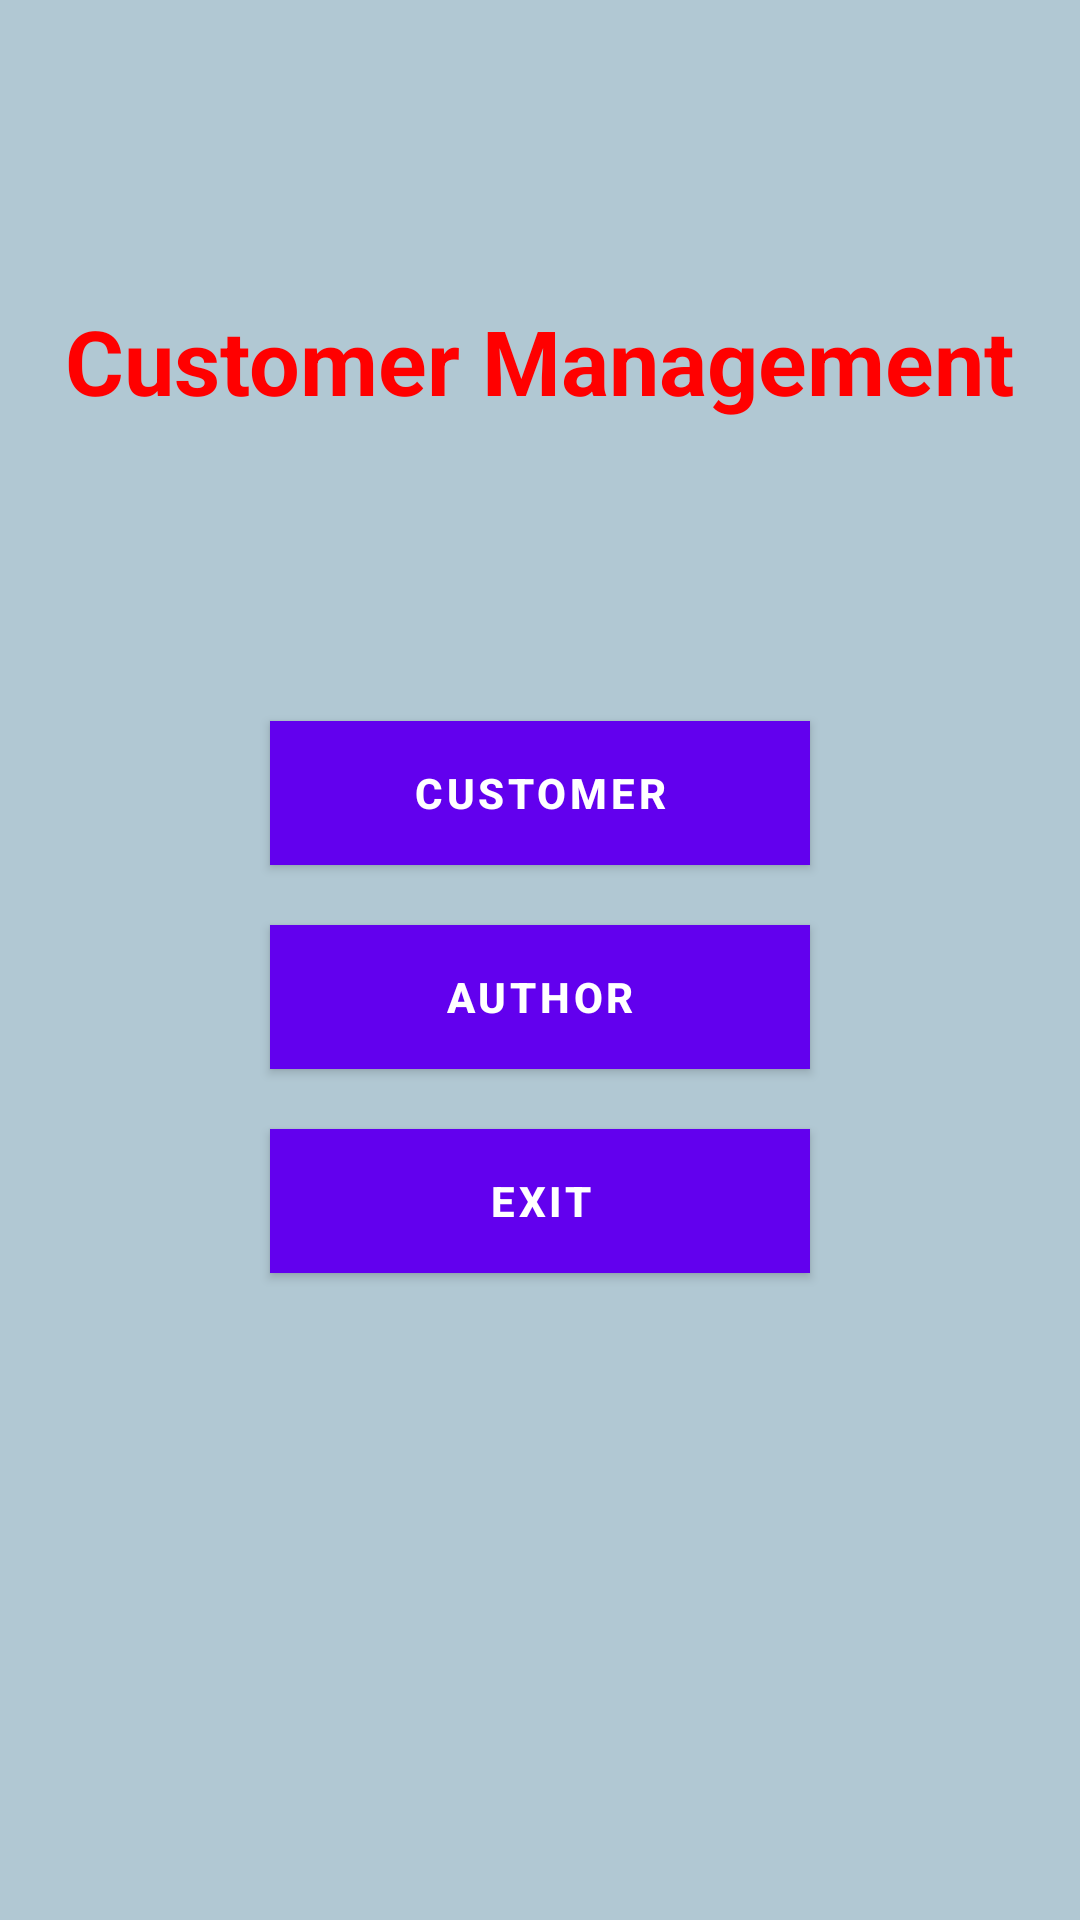

Write the Android layout XML for this screen, with the resource values it uses.
<!-- AndroidManifest.xml: activity theme Theme.DemoCRUDSQLite.NoActionBar -->
<!-- res/layout/activity_main.xml -->
<?xml version="1.0" encoding="utf-8"?>
<LinearLayout xmlns:android="http://schemas.android.com/apk/res/android"
    xmlns:app="http://schemas.android.com/apk/res-auto"
    xmlns:tools="http://schemas.android.com/tools"
    android:layout_width="match_parent"
    android:layout_height="match_parent"
    android:orientation="vertical"
    android:background="#B1C8D3"
    tools:context=".repository.layout_activity.MainActivity">

    <TextView
        android:layout_width="wrap_content"
        android:layout_height="wrap_content"
        android:layout_gravity="center"
        android:layout_marginTop="100dp"
        android:text="Customer Management"
        android:textColor="#FF0000"
        android:textSize="30sp"
        android:textStyle="bold"></TextView>

    <Button
        android:id="@+id/buttonSubjects"
        android:layout_width="180dp"
        android:layout_height="wrap_content"
        android:layout_gravity="center"
        android:layout_marginTop="100dp"
        android:background="#75A877"
        android:text="CUSTOMER"
        android:textColor="#FFFFFF"
        android:textStyle="bold"></Button>
    <Button
        android:textStyle="bold"
        android:id="@+id/ButtonAuthor"
        android:background="#75A877"
        android:textColor="#FFFFFF"
        android:layout_marginTop="20dp"
        android:layout_gravity="center"
        android:text="Author"
        android:layout_width="180dp"
        android:layout_height="wrap_content"></Button>
    <Button
        android:textStyle="bold"
        android:id="@+id/buttonExit"
        android:background="#75A877"
        android:textColor="#FFFFFF"
        android:layout_marginTop="20dp"
        android:layout_gravity="center"
        android:text="Exit"
        android:layout_width="180dp"
        android:layout_height="wrap_content"></Button>

</LinearLayout>
<!-- resources referenced by this layout -->
<resources>
  <style name="Theme.DemoCRUDSQLite.NoActionBar">
          <item name="windowActionBar">false</item>
          <item name="windowNoTitle">true</item>
      </style>
</resources>
